Run: headless pygame with SDL's dummy video driver; simulated clock (each Clock.tick advances the game by its frame time, no real sleeping); random seed 0; keys injected as events and as key.get_pressed() state; no mouse input.
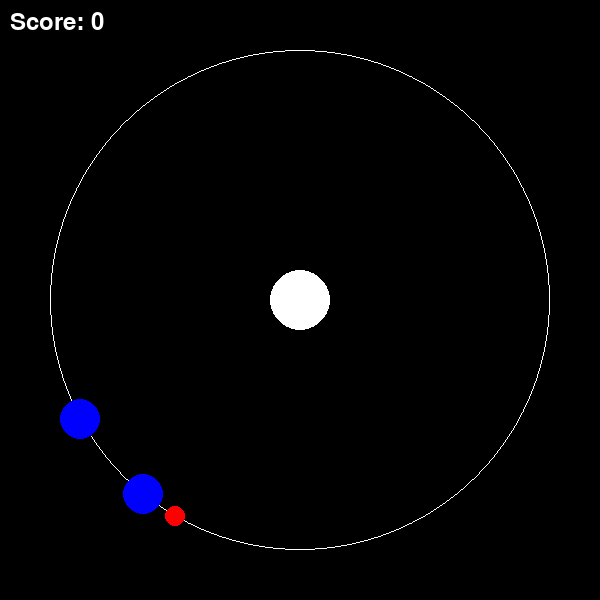
Frame 1 of 2 · flips 1–60 · no input
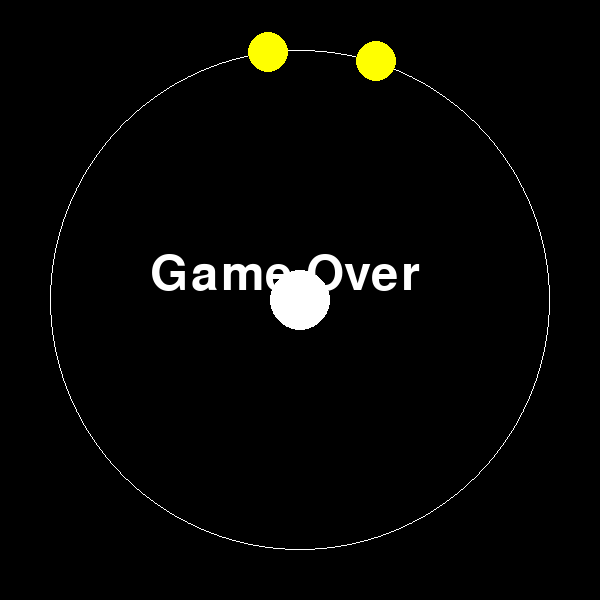
Frame 2 of 2 · flips 61–180 · tapped SPACE, RETURN · held RIGHT (→), D (game ended)

The pygame program that drew these frames:

import pygame
import sys
import random
import math

# 초기화
pygame.init()

# 화면 설정
SCREEN_WIDTH, SCREEN_HEIGHT = 600, 600
screen = pygame.display.set_mode((SCREEN_WIDTH, SCREEN_HEIGHT))
pygame.display.set_caption("Orbit Game")

# 색상 정의
COLORS = [(255, 0, 0), (0, 0, 255), (255, 255, 0)]  # 빨강, 파랑, 노랑
WHITE = (255, 255, 255)
BLACK = (0, 0, 0)

# 게임 변수
PLANET_CENTER = (SCREEN_WIDTH // 2, SCREEN_HEIGHT // 2)  # 행성 중심 좌표
ORBIT_RADIUS = 250  # 공전 반지름
star_speed = 2  # 별이 회전하는 속도
star_color_index = 0  # 별의 색상 인덱스
passed_orbs = 0  # 통과한 원의 개수

# 최소 반응 거리 및 장애물 간 간격
MIN_REACTION_ANGLE = 90  # 별과 장애물 사이 최소 각도 차이
MIN_ORB_SPACING = 90  # 장애물 간 최소 각도 차이

# 원 클래스 (공전 궤도 상의 장애물)
class Orb:
    def __init__(self, star_angle, existing_angles):
        self.radius = 20
        self.color = random.choice(COLORS)
        while True:
            # 장애물이 별과 기존 장애물에서 일정 각도 이상 떨어진 위치에 생성되도록 설정
            self.angle = random.uniform(0, 360)
            angle_diff = abs((self.angle - star_angle + 360) % 360)  # 별과의 각도 차이
            if (
                MIN_REACTION_ANGLE <= angle_diff <= 180  # 별과 최소 거리
                and all(abs((self.angle - existing_angle + 360) % 360) > MIN_ORB_SPACING for existing_angle in existing_angles)  # 다른 장애물들과 최소 거리 유지
            ):
                break
        self.position = self.calculate_position()

    def calculate_position(self):
        x = PLANET_CENTER[0] + ORBIT_RADIUS * math.cos(math.radians(self.angle))
        y = PLANET_CENTER[1] + ORBIT_RADIUS * math.sin(math.radians(self.angle))
        return (int(x), int(y))

    def draw(self):
        pygame.draw.circle(screen, self.color, self.position, self.radius)

# 플레이어 별 클래스
class Star:
    def __init__(self):
        self.color = COLORS[star_color_index]
        self.radius = 10
        self.angle = 0
        self.update_position()

    def update_position(self):
        x = PLANET_CENTER[0] + ORBIT_RADIUS * math.cos(math.radians(self.angle))
        y = PLANET_CENTER[1] + ORBIT_RADIUS * math.sin(math.radians(self.angle))
        self.position = (int(x), int(y))

    def draw(self):
        pygame.draw.circle(screen, self.color, self.position, self.radius)

# 장애물 생성 함수 (여러 장애물 생성)
def create_orbs(num_orbs, star_angle):
    orbs = []
    existing_angles = []
    for _ in range(num_orbs):
        orb = Orb(star_angle, existing_angles)
        orbs.append(orb)
        existing_angles.append(orb.angle)
    return orbs

# 초기화
star = Star()
orbs = create_orbs(2, star.angle)  # 처음에 두 개의 장애물 생성
clock = pygame.time.Clock()
score = 0

# 게임 종료 함수
def game_over():
    font = pygame.font.Font(None, 72)
    text = font.render("Game Over", True, WHITE)
    screen.blit(text, (SCREEN_WIDTH // 2 - 150, SCREEN_HEIGHT // 2 - 50))
    pygame.display.flip()
    pygame.time.delay(2000)
    pygame.quit()
    sys.exit()

# 메인 게임 루프
while True:
    screen.fill(BLACK)
    for event in pygame.event.get():
        if event.type == pygame.QUIT:
            pygame.quit()
            sys.exit()
        elif event.type == pygame.KEYDOWN:
            if event.key == pygame.K_SPACE:
                star_color_index = (star_color_index + 1) % len(COLORS)
                star.color = COLORS[star_color_index]

    # 별의 위치 업데이트
    star.angle = (star.angle + star_speed) % 360
    star.update_position()

    # 행성(중심 원) 그리기
    pygame.draw.circle(screen, WHITE, PLANET_CENTER, 30)
    pygame.draw.circle(screen, WHITE, PLANET_CENTER, ORBIT_RADIUS, 1)

    # 장애물(원) 처리
    for orb in orbs[:]:
        orb.draw()
        distance = math.hypot(orb.position[0] - star.position[0], orb.position[1] - star.position[1])
        if distance < orb.radius + star.radius:
            if orb.color == star.color:
                score += 1
                passed_orbs += 1
                orbs.remove(orb)
            else:
                game_over()

    # 새로운 장애물 생성 (2~3개의 장애물 생성)
    if len(orbs) == 0:
        orbs = create_orbs(random.randint(2, 3), star.angle)

    # 별 그리기
    star.draw()

    # 점수 표시
    font = pygame.font.Font(None, 36)
    score_text = font.render(f"Score: {score}", True, WHITE)
    screen.blit(score_text, (10, 10))

    # 화면 업데이트
    pygame.display.flip()
    clock.tick(30)
